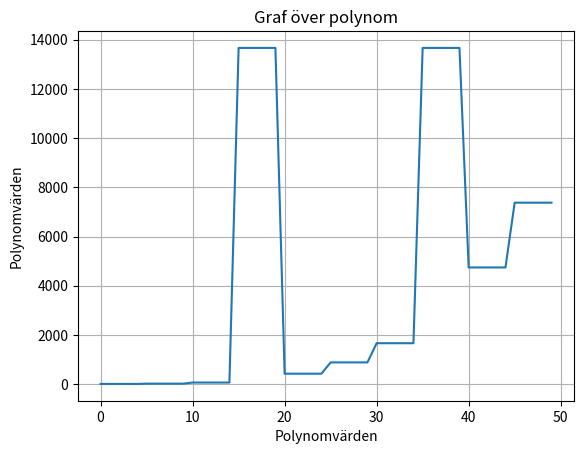

Write the Python code that produced this figure.
import matplotlib.pyplot as plt
import numpy as np


# uppgift 1:
# ----------


# a
def f(x, y):
    """Helper method to calculate value"""
    return x**2 + y**2


def create_array(x, y):
    # Through list-comprehension the value is calculated
    np_arr = np.array([[f(i, j) for j in range(x)] for i in range(y)])
    return np_arr


NP_A = create_array(8, 10)

# b
# Use step==3, both on row and column to get the values asked for
print(NP_A[2:6:3, 1:5:3])

# c
# Make array one dimensional through flatten()
NP_A_FLAT = NP_A.flatten()
print(NP_A_FLAT)
[print(val) for val in NP_A_FLAT if val > 20 and val < 50]

# d
# Axis == 1 is row
sums = np.min(NP_A, axis=1) + np.max(NP_A, axis=1)
print(sums)

# e
# Where values in NP_A is more than 107, replace it with -100
NP_A_MOD = np.where(NP_A > 107, -100, NP_A)
print(NP_A_MOD)

# f


def create_array_for_f():
    # Create the values in one array
    values = np.array([0, 1, 4, 112, 16, 25, 36, 112, 64, 81])
    # And use repeat to repeat them five times
    sequence = np.repeat(values, 5)
    return sequence


NP_Arr = create_array_for_f()
print(NP_Arr)


# g
def plot_array(arr):
    plt.title("Graf över polynom")
    plt.xlabel("Polynomvärden")
    plt.ylabel("Polynomvärden")
    plt.grid()
    values = arr**2 + 10 * arr + 5
    plt.plot(values)

    plt.show()


plot_array(NP_Arr)
